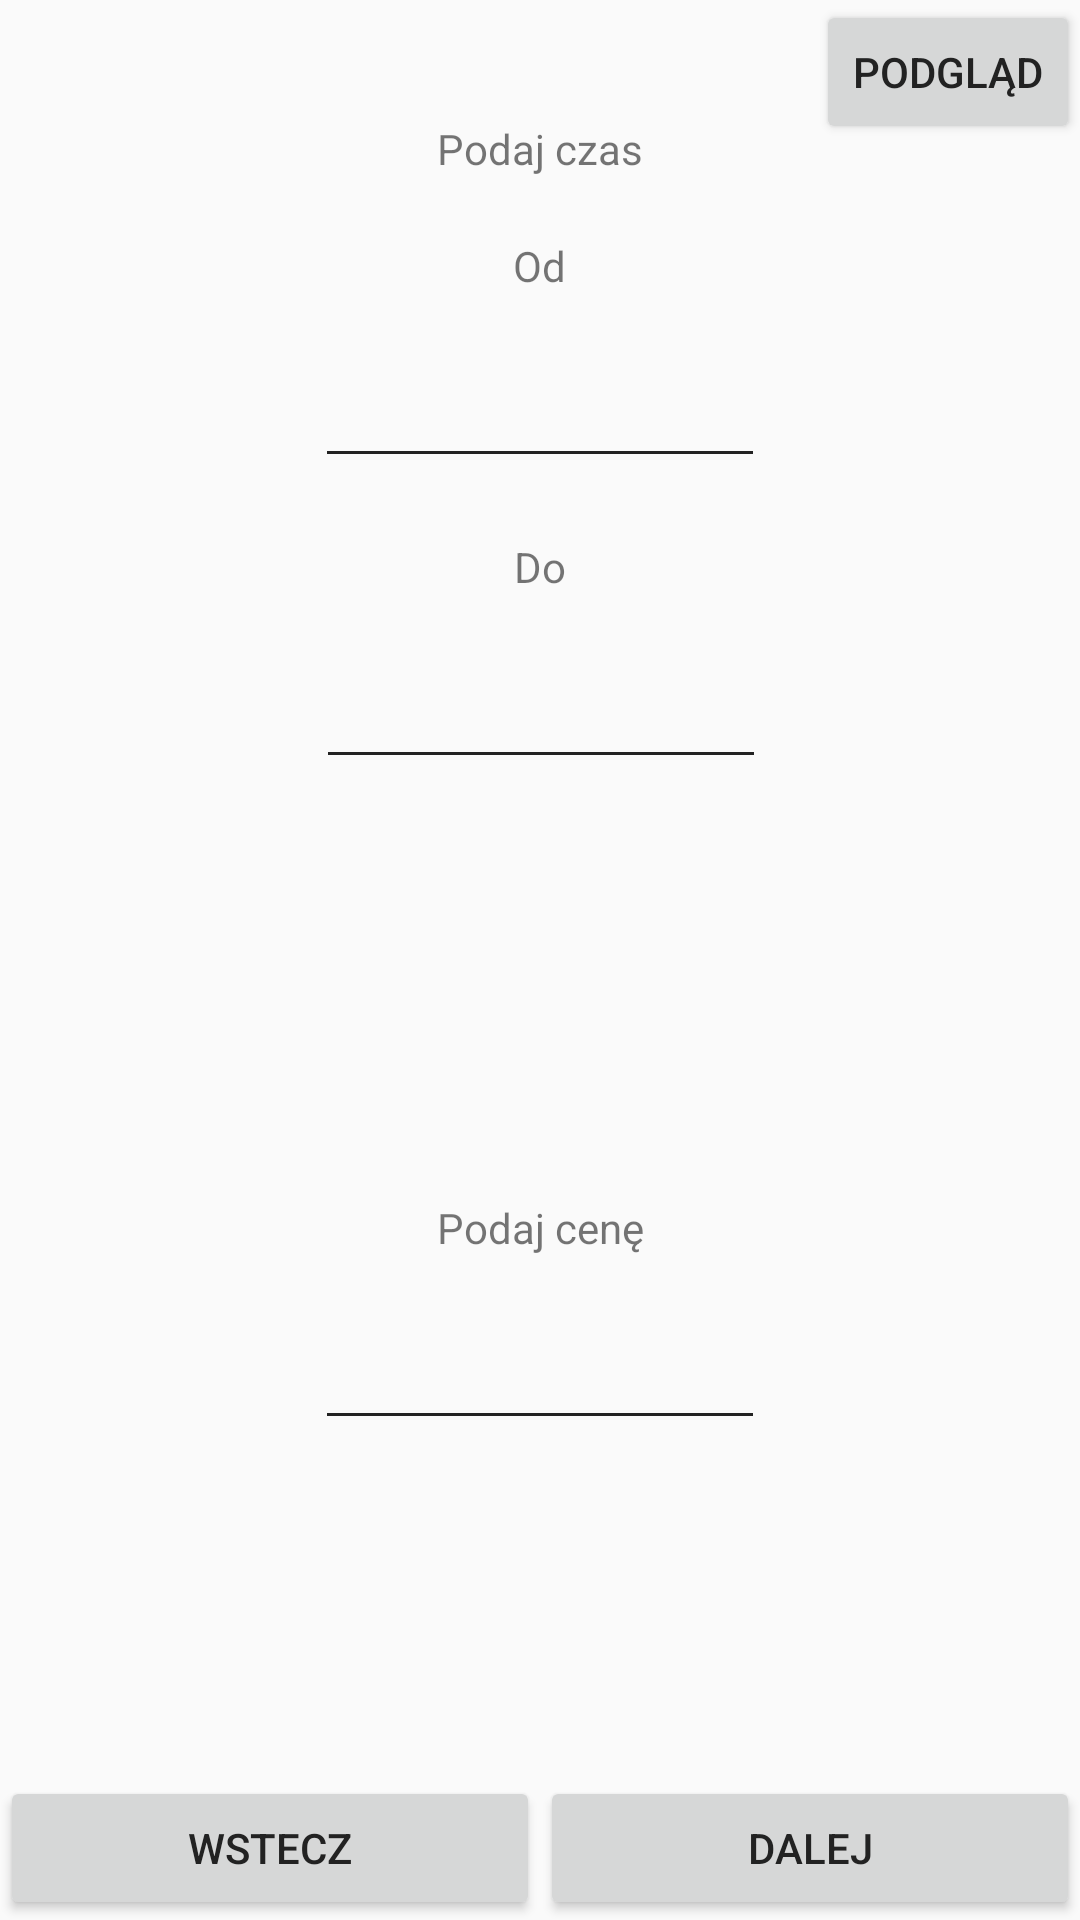

The Android layout XML behind this screen, and the referenced resources:
<!-- AndroidManifest.xml: application theme AppTheme -->
<!-- res/layout/activity_choose_time_and_price.xml -->
<?xml version="1.0" encoding="utf-8"?>
<androidx.constraintlayout.widget.ConstraintLayout xmlns:android="http://schemas.android.com/apk/res/android"
    xmlns:app="http://schemas.android.com/apk/res-auto"
    xmlns:tools="http://schemas.android.com/tools"
    android:layout_width="match_parent"
    android:layout_height="match_parent"
    tools:context=".ChooseTimeAndPrice">

    <Button
        android:id="@+id/button6"
        android:layout_width="wrap_content"
        android:layout_height="wrap_content"
        android:onClick="onPreviewClicked"
        android:text="Podgląd"
        app:layout_constraintEnd_toEndOf="parent"
        app:layout_constraintTop_toTopOf="parent" />

    <TextView
        android:id="@+id/textView10"
        android:layout_width="wrap_content"
        android:layout_height="wrap_content"
        android:layout_marginTop="40dp"
        android:text="Podaj czas"
        app:layout_constraintEnd_toEndOf="parent"
        app:layout_constraintStart_toStartOf="parent"
        app:layout_constraintTop_toTopOf="parent" />

    <TextView
        android:id="@+id/textView12"
        android:layout_width="wrap_content"
        android:layout_height="wrap_content"
        android:layout_marginStart="8dp"
        android:layout_marginLeft="8dp"
        android:layout_marginTop="20dp"
        android:text="Od"
        app:layout_constraintEnd_toEndOf="parent"
        app:layout_constraintHorizontal_bias="0.488"
        app:layout_constraintStart_toStartOf="parent"
        app:layout_constraintTop_toBottomOf="@+id/textView10" />

    <EditText
        android:id="@+id/timeStart"
        android:layout_width="150dp"
        android:layout_height="wrap_content"
        android:layout_marginStart="8dp"
        android:layout_marginLeft="8dp"
        android:layout_marginTop="20dp"
        android:layout_marginEnd="8dp"
        android:layout_marginRight="8dp"
        android:ems="10"
        android:inputType="time"
        app:layout_constraintEnd_toEndOf="parent"
        app:layout_constraintStart_toStartOf="parent"
        app:layout_constraintTop_toBottomOf="@+id/textView12"
        tools:ignore="LabelFor"
        android:importantForAutofill="no" />

    <EditText
        android:id="@+id/timeEnd"
        android:layout_width="150dp"
        android:layout_height="wrap_content"
        android:layout_marginTop="20dp"
        android:ems="10"
        android:inputType="time"
        app:layout_constraintEnd_toEndOf="parent"
        app:layout_constraintHorizontal_bias="0.501"
        app:layout_constraintStart_toStartOf="parent"
        app:layout_constraintTop_toBottomOf="@+id/textView13"
        tools:ignore="LabelFor" />

    <TextView
        android:id="@+id/textView14"
        android:layout_width="wrap_content"
        android:layout_height="0dp"
        android:layout_marginTop="140dp"
        android:text="Podaj cenę"
        app:layout_constraintEnd_toEndOf="parent"
        app:layout_constraintStart_toStartOf="parent"
        app:layout_constraintTop_toBottomOf="@+id/timeEnd" />

    <EditText
        android:id="@+id/price"
        android:layout_width="150dp"
        android:layout_height="wrap_content"
        android:layout_marginTop="20dp"
        android:ems="10"
        android:inputType="numberDecimal"
        app:layout_constraintEnd_toEndOf="parent"
        app:layout_constraintStart_toStartOf="parent"
        app:layout_constraintTop_toBottomOf="@+id/textView14"
        tools:ignore="LabelFor" />

    <LinearLayout
        android:id="@+id/linearLayout3"
        android:layout_width="match_parent"
        android:layout_height="48dp"
        android:orientation="horizontal"
        app:layout_constraintBottom_toBottomOf="parent"
        app:layout_constraintEnd_toEndOf="parent"
        app:layout_constraintHorizontal_bias="0.0"
        app:layout_constraintStart_toStartOf="parent">


        <Button
            android:id="@+id/button"
            android:layout_width="wrap_content"
            android:layout_height="wrap_content"
            android:layout_weight="1"
            android:onClick="onPrevClicked"
            android:text="Wstecz" />

        <Button
            android:id="@+id/button3"
            android:layout_width="wrap_content"
            android:layout_height="wrap_content"
            android:layout_weight="1"
            android:onClick="onNextClicked"
            android:text="Dalej" />
    </LinearLayout>

    <TextView
        android:id="@+id/textView13"
        android:layout_width="wrap_content"
        android:layout_height="wrap_content"
        android:layout_marginTop="20dp"
        android:text="Do"
        app:layout_constraintEnd_toEndOf="parent"
        app:layout_constraintStart_toStartOf="parent"
        app:layout_constraintTop_toBottomOf="@+id/timeStart" />

</androidx.constraintlayout.widget.ConstraintLayout>
<!-- resources referenced by this layout -->
<resources>
  <style name="AppTheme" parent="Theme.AppCompat.Light">
          
          <item name="colorPrimary">@color/colorPrimary</item>
          <item name="colorPrimaryDark">@color/colorPrimaryDark</item>
          <item name="colorAccent">@color/colorAccent</item>
          <item name="android:textColorPrimary">@color/colorTitleText</item>
          <item name="android:textColorSecondary">@color/colorTitleText</item>
          <item name="android:windowAnimationStyle">@style/CustomActivityAnimation</item>
      </style>
  <color name="colorPrimary">#FFF6E5</color>
  <color name="colorPrimaryDark">#b2aaa2</color>
  <color name="colorAccent">#ff2a3f</color>
  <color name="colorTitleText">#222222</color>
  <style name="CustomActivityAnimation" parent="@android:style/Animation.Activity">
          <item name="android:activityOpenEnterAnimation">@anim/slide_in_right</item>
          <item name="android:activityOpenExitAnimation">@anim/slide_out_left</item>
          <item name="android:activityCloseEnterAnimation">@anim/slide_in_left</item>
          <item name="android:activityCloseExitAnimation">@anim/slide_out_right</item>
      </style>
</resources>
